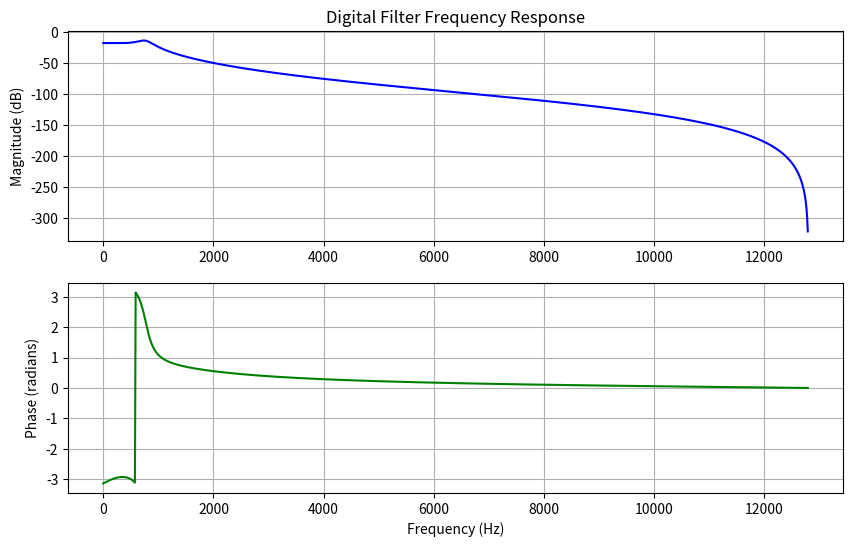

Python code for this plot:
import numpy as np
import matplotlib.pyplot as plt
from scipy.signal import freqz

b = [0.00001424, 0.00005696, 0.00008544, 0.00005696, 0.00001424]
a = [1.1624, -4.3198, 5.9975, -3.682, 0.84016]

# normalize so the y[n] coefficient (a[0]) is 1
b = [c / a[0] for c in b]
a = [c / a[0] for c in a]

fs = 25600  # Sampling rate in Hz (Change this to your actual rate)


def write_coeffs(filename, num, den):
    num = np.atleast_1d(np.asarray(num, dtype=float))
    den = np.atleast_1d(np.asarray(den, dtype=float))
    with open(filename, "w") as f:
        f.write("num\n")
        for c in num:
            f.write(f"{c:.8e}\n")
        f.write("den\n")
        for c in den:
            f.write(f"{c:.8e}\n")


write_coeffs("IIR_filter_coeffs.txt", b, a)

# Compute response using the fs parameter
w, h = freqz(b, a, worN=1024, fs=fs)

# for the purposes of implementing as biquad, need to factor
import sympy as sp
import numpy as np
from numpy.polynomial.polynomial import polyroots

z = sp.symbols("z")
# Create polynomials (z^4 + ... form)
num_poly = sum(c * z ** (4 - i) for i, c in enumerate(b))
den_poly = sum(c * z ** (4 - i) for i, c in enumerate(a))

# numpy.polyroots expects highest power first
num_roots_np = polyroots(b[::-1])  # reverse because b is low-to-high
den_roots_np = polyroots(a[::-1])

print("NumPy Numerator roots (zeros):")
for r in num_roots_np:
    print(r)

print("\nNumPy Denominator roots (poles):")
for r in den_roots_np:
    print(r)


def build_factored_np(roots, leading_coeff):
    factored = leading_coeff
    for r in roots:
        factored *= z - r
    return factored


num_factored = build_factored_np(num_roots_np, b[0])
den_factored = build_factored_np(den_roots_np, a[0])

print("\nFactored Numerator:")
sp.pprint(num_factored)
print("\nFactored Denominator:")
sp.pprint(den_factored)


# Plot Magnitude
plt.figure(figsize=(10, 6))
plt.subplot(2, 1, 1)
plt.plot(w, 20 * np.log10(abs(h)), "b")
plt.title("Digital Filter Frequency Response")
plt.ylabel("Magnitude (dB)")
plt.grid(True)

# Plot Phase
plt.subplot(2, 1, 2)
plt.plot(w, np.angle(h), "g")
plt.xlabel("Frequency (Hz)")
plt.ylabel("Phase (radians)")
plt.grid(True)
plt.show()
